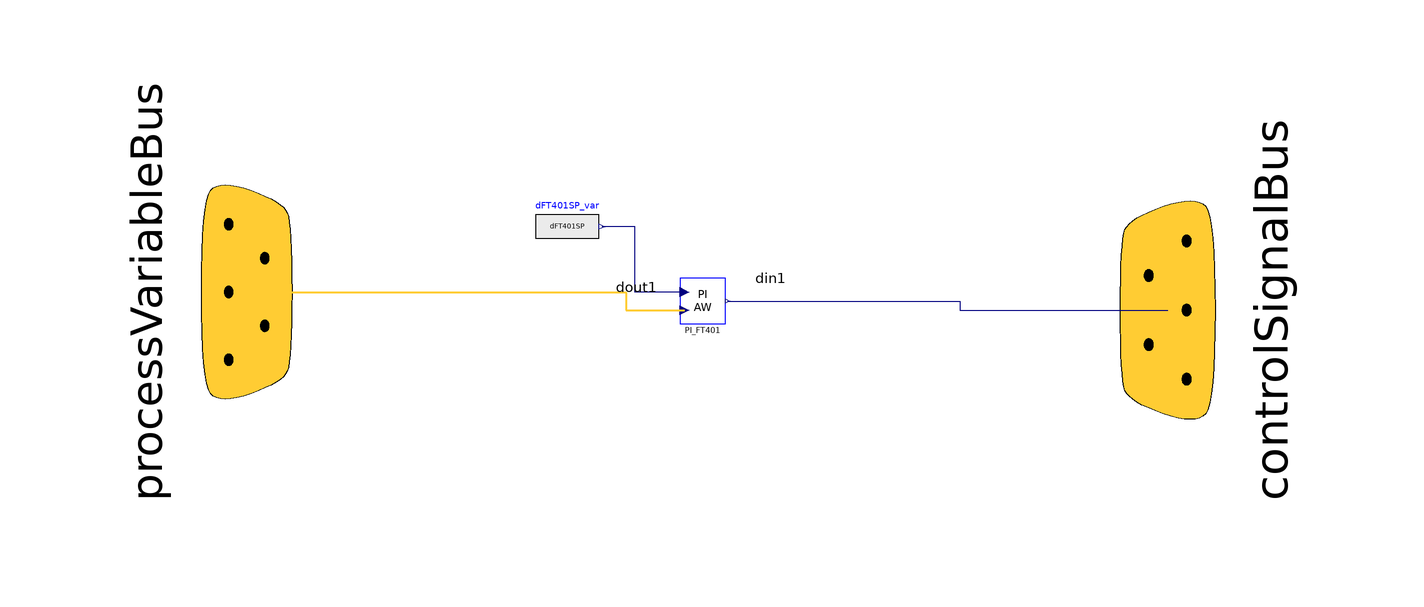

Above is the diagram view of the following Modelica model: its components placed by their Placement annotations and its connect equations drawn as lines.

model ControllerExample
  Real FT401SP(nominal = 3.2666667);
  Real dFT401SP(min = -1, max = 0);
  Interfaces.ControlSignalBus           processVariableBus annotation (
    Placement(visible = true, transformation(origin={-102,-2},   extent={{50,40},{-50,-40}},      rotation = -90), iconTransformation(origin = {-91, -1}, extent = {{31, 33}, {-31, -33}}, rotation = -90)));
  Interfaces.ControlSignalBus           controlSignalBus annotation (
    Placement(visible = true, transformation(origin={102,-6},    extent = {{-51, -42}, {51, 42}}, rotation = -90), iconTransformation(origin = {94, 0}, extent = {{-30, -30}, {30, 30}}, rotation = -90)));
  DistrictHeatingNetwork.Controllers.AWPIContinuous PI_FT401(
    Kp=0.69355,
    Ti=0.26795,
    Umax=0,
    Umin=-1,
    y_start=-1)                                                   annotation (Placement(transformation(extent={{-6,-9},{4,1}})));
  Modelica.Blocks.Sources.RealExpression dFT401SP_var(y=dFT401SP) annotation (Placement(transformation(extent={{-38,6},{-24,19}})));

equation
  FT401SP = if time < 100 then 3.05 else 3;
  dFT401SP = (FT401SP - 3.2666667)/3.2666667;
  connect(PI_FT401.REF, dFT401SP_var.y) annotation (Line(points={{-5,-2},{-16,-2},{-16,12.5},{-23.3,12.5}}, color={0,0,127}));
  connect(PI_FT401.controlAction, controlSignalBus.din1) annotation (Line(points={{4.5,-4},{56,-4},{56,-6},{102,-6}}, color={0,0,127}), Text(
      string="%second",
      index=1,
      extent={{6,3},{6,3}},
      horizontalAlignment=TextAlignment.Left));
  connect(processVariableBus.dout1, PI_FT401.FeedBack)
    annotation (Line(
      points={{-102,-2},{-18,-2},{-18,-6},{-5,-6}},
      color={255,204,51},
      thickness=0.5), Text(
      string="%first",
      index=-1,
      extent={{-6,3},{-6,3}},
      horizontalAlignment=TextAlignment.Right));
  annotation (                                                   Diagram(coordinateSystem(preserveAspectRatio=false)));
end ControllerExample;